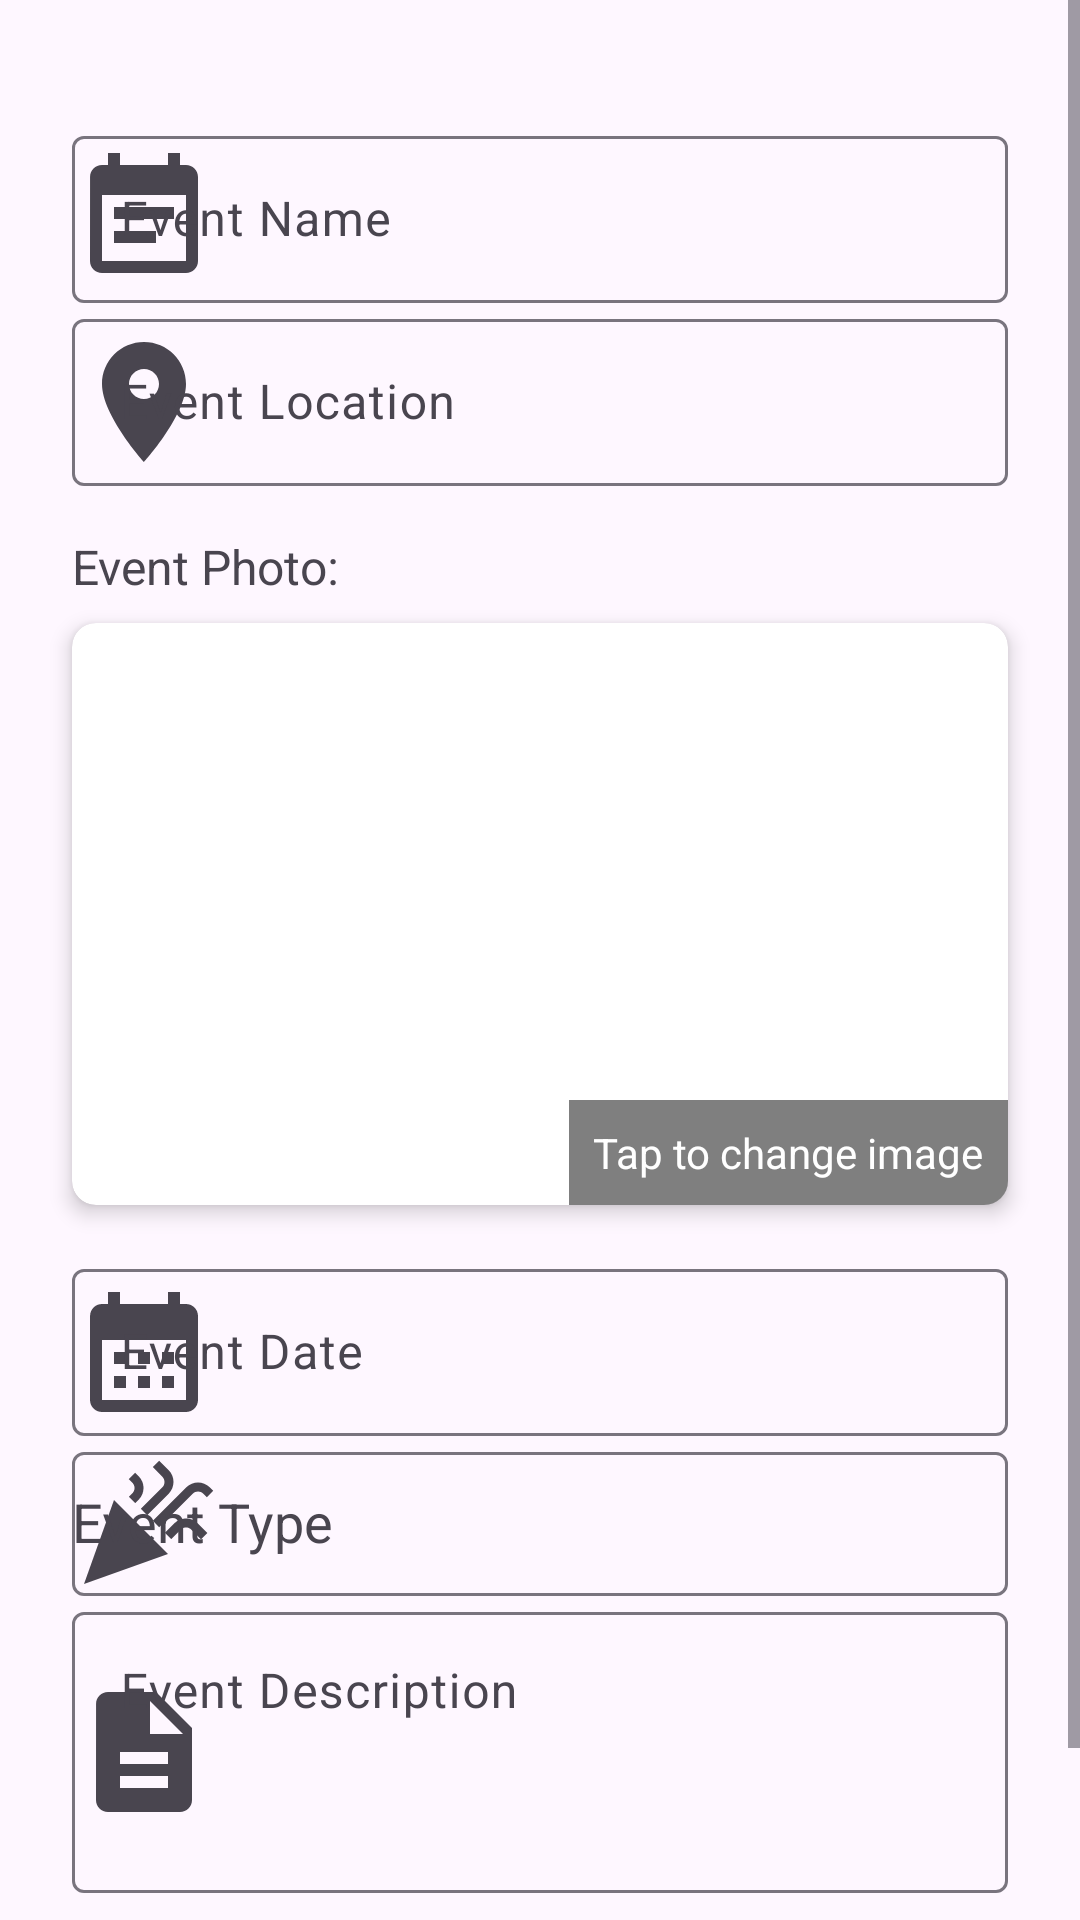

Layout XML and referenced resources for this Android screen:
<!-- AndroidManifest.xml: application theme Theme.CopenhagenBuzz -->
<!-- res/layout/fragment_edit_event.xml -->
<?xml version="1.0" encoding="utf-8"?>
<ScrollView
    xmlns:android="http://schemas.android.com/apk/res/android"
    xmlns:app="http://schemas.android.com/apk/res-auto"
    xmlns:tools="http://schemas.android.com/tools"
    android:layout_width="match_parent"
    android:layout_height="match_parent"
    tools:context=".View.EditEventFragment">

    <androidx.constraintlayout.widget.ConstraintLayout
        android:layout_width="match_parent"
        android:layout_height="wrap_content">

        
        <com.google.android.material.textfield.TextInputLayout
            android:id="@+id/text_field_event_name"
            android:layout_width="0dp"
            android:layout_height="wrap_content"
            android:layout_marginStart="@dimen/margin_large"
            android:layout_marginTop="@dimen/margin_top_section"
            android:layout_marginEnd="@dimen/margin_large"
            app:layout_constraintStart_toStartOf="parent"
            app:layout_constraintEnd_toEndOf="parent"
            app:layout_constraintTop_toTopOf="parent"
            app:startIconDrawable="@drawable/event_name_icon">

            <com.google.android.material.textfield.TextInputEditText
                android:id="@+id/edit_text_event_name"
                android:layout_width="match_parent"
                android:layout_height="wrap_content"
                android:ems="10"
                android:hint="@string/event_name_hint"
                android:inputType="text"/>
        </com.google.android.material.textfield.TextInputLayout>

        
        <com.google.android.material.textfield.TextInputLayout
            android:id="@+id/text_field_event_location"
            android:layout_width="0dp"
            android:layout_height="wrap_content"
            android:layout_marginStart="@dimen/margin_large"
            android:layout_marginEnd="@dimen/margin_large"
            app:layout_constraintStart_toStartOf="parent"
            app:layout_constraintEnd_toEndOf="parent"
            app:layout_constraintTop_toBottomOf="@id/text_field_event_name"
            app:startIconDrawable="@drawable/event_location_icon">

            <com.google.android.material.textfield.TextInputEditText
                android:id="@+id/edit_text_event_location"
                android:layout_width="match_parent"
                android:layout_height="wrap_content"
                android:ems="10"
                android:hint="@string/event_location_hint"
                android:inputType="text"/>
        </com.google.android.material.textfield.TextInputLayout>

        
        <TextView
            android:id="@+id/photo_label"
            android:layout_width="wrap_content"
            android:layout_height="wrap_content"
            android:text="@string/event_photo_text"
            android:textSize="16sp"
            android:layout_marginStart="@dimen/margin_large"
            android:layout_marginTop="@dimen/margin_medium"
            app:layout_constraintStart_toStartOf="parent"
            app:layout_constraintTop_toBottomOf="@id/text_field_event_location"/>

        <androidx.cardview.widget.CardView
            android:id="@+id/event_image_card"
            android:layout_width="0dp"
            android:layout_height="@dimen/margin_huge"
            android:layout_marginStart="@dimen/margin_large"
            android:layout_marginEnd="@dimen/margin_large"
            android:layout_marginTop="@dimen/margin_standard"
            app:cardCornerRadius="@dimen/margin_standard"
            app:cardElevation="@dimen/margin_small"
            app:layout_constraintStart_toStartOf="parent"
            app:layout_constraintEnd_toEndOf="parent"
            app:layout_constraintTop_toBottomOf="@id/photo_label">

            <androidx.constraintlayout.widget.ConstraintLayout
                android:layout_width="match_parent"
                android:layout_height="match_parent">

                <ImageView
                    android:id="@+id/event_image_view"
                    android:layout_width="match_parent"
                    android:layout_height="match_parent"
                    android:scaleType="centerCrop"
                    android:contentDescription="@string/event_image_text"
                    app:layout_constraintTop_toTopOf="parent"
                    app:layout_constraintBottom_toBottomOf="parent"
                    app:layout_constraintStart_toStartOf="parent"
                    app:layout_constraintEnd_toEndOf="parent"/>

                <TextView
                    android:id="@+id/tap_to_change_text"
                    android:layout_width="wrap_content"
                    android:layout_height="wrap_content"
                    android:text="@string/event_image_change_text"
                    android:textColor="@android:color/white"
                    android:background="#80000000"
                    android:padding="@dimen/margin_standard"
                    android:visibility="visible"
                    app:layout_constraintBottom_toBottomOf="parent"
                    app:layout_constraintEnd_toEndOf="parent"/>
            </androidx.constraintlayout.widget.ConstraintLayout>
        </androidx.cardview.widget.CardView>

        
        <com.google.android.material.textfield.TextInputLayout
            android:id="@+id/text_field_event_photo_url"
            android:layout_width="0dp"
            android:layout_height="wrap_content"
            android:layout_marginStart="@dimen/margin_large"
            android:layout_marginEnd="@dimen/margin_large"
            android:visibility="gone"
            app:layout_constraintStart_toStartOf="parent"
            app:layout_constraintEnd_toEndOf="parent"
            app:layout_constraintTop_toBottomOf="@id/event_image_card">

            <com.google.android.material.textfield.TextInputEditText
                android:id="@+id/edit_text_event_photo_url"
                android:layout_width="match_parent"
                android:layout_height="wrap_content"
                android:ems="10"
                android:hint="@string/event_photo_url_hint"
                android:inputType="text"/>
        </com.google.android.material.textfield.TextInputLayout>

        
        <com.google.android.material.textfield.TextInputLayout
            android:id="@+id/text_field_event_date"
            android:layout_width="0dp"
            android:layout_height="wrap_content"
            android:layout_marginStart="@dimen/margin_large"
            android:layout_marginEnd="@dimen/margin_large"
            android:layout_marginTop="@dimen/margin_medium"
            app:layout_constraintStart_toStartOf="parent"
            app:layout_constraintEnd_toEndOf="parent"
            app:layout_constraintTop_toBottomOf="@id/event_image_card"
            app:startIconDrawable="@drawable/event_date_icon">

            <com.google.android.material.textfield.TextInputEditText
                android:id="@+id/edit_text_event_date"
                android:layout_width="match_parent"
                android:layout_height="wrap_content"
                android:clickable="true"
                android:focusable="false"
                android:hint="@string/event_date_hint"/>
        </com.google.android.material.textfield.TextInputLayout>

        
        <com.google.android.material.textfield.TextInputLayout
            android:id="@+id/text_field_event_type"
            android:layout_width="0dp"
            android:layout_height="wrap_content"
            android:layout_marginStart="@dimen/margin_large"
            android:layout_marginEnd="@dimen/margin_large"
            app:layout_constraintStart_toStartOf="parent"
            app:layout_constraintEnd_toEndOf="parent"
            app:layout_constraintTop_toBottomOf="@id/text_field_event_date"
            app:startIconDrawable="@drawable/event_type_icon">

            <AutoCompleteTextView
                android:id="@+id/auto_complete_text_view_event_type"
                android:layout_width="match_parent"
                android:layout_height="match_parent"
                android:clickable="true"
                android:focusable="true"
                android:hint="@string/event_type_hint"/>
        </com.google.android.material.textfield.TextInputLayout>

        
        <com.google.android.material.textfield.TextInputLayout
            android:id="@+id/text_field_event_description"
            android:layout_width="0dp"
            android:layout_height="wrap_content"
            android:layout_marginStart="@dimen/margin_large"
            android:layout_marginEnd="@dimen/margin_large"
            app:layout_constraintStart_toStartOf="parent"
            app:layout_constraintEnd_toEndOf="parent"
            app:layout_constraintTop_toBottomOf="@id/text_field_event_type"
            app:startIconDrawable="@drawable/event_description_icon">

            <com.google.android.material.textfield.TextInputEditText
                android:id="@+id/edit_text_event_description"
                android:layout_width="match_parent"
                android:layout_height="wrap_content"
                android:hint="@string/event_description_hint"
                android:inputType="textMultiLine"
                android:minLines="3"
                android:gravity="top"/>
        </com.google.android.material.textfield.TextInputLayout>

        <LinearLayout
            android:layout_width="match_parent"
            android:layout_height="wrap_content"
            android:orientation="horizontal"
            android:gravity="center"
            android:layout_marginTop="@dimen/margin_large"
            android:layout_marginBottom="@dimen/margin_large"
            app:layout_constraintTop_toBottomOf="@id/text_field_event_description"
            app:layout_constraintEnd_toEndOf="parent"
            app:layout_constraintStart_toStartOf="parent">

            <Button
                android:id="@+id/delete_event_button"
                android:layout_width="wrap_content"
                android:layout_height="wrap_content"
                android:layout_marginEnd="@dimen/margin_standard"
                android:text="@string/event_delete_button_text"
                android:backgroundTint="@android:color/holo_red_light"/>

            <Button
                android:id="@+id/update_event_button"
                android:layout_width="wrap_content"
                android:layout_height="wrap_content"
                android:layout_marginStart="@dimen/margin_standard"
                android:text="@string/button_edit_event"/>
        </LinearLayout>

    </androidx.constraintlayout.widget.ConstraintLayout>
</ScrollView>
<!-- resources referenced by this layout -->
<resources>
  <dimen name="margin_huge">194dp</dimen>
  <dimen name="margin_large">24dp</dimen>
  <dimen name="margin_medium">16dp</dimen>
  <dimen name="margin_small">4dp</dimen>
  <dimen name="margin_standard">8dp</dimen>
  <dimen name="margin_top_section">40dp</dimen>
  <!-- drawable event_date_icon (drawable) -->
  <vector xmlns:android="http://schemas.android.com/apk/res/android" android:autoMirrored="true" android:height="48dp" android:tint="#000000" android:viewportHeight="24" android:viewportWidth="24" android:width="48dp">
        
      <path android:fillColor="@android:color/white" android:pathData="M19,4h-1V2h-2v2H8V2H6v2H5C3.89,4 3.01,4.9 3.01,6L3,20c0,1.1 0.89,2 2,2h14c1.1,0 2,-0.9 2,-2V6C21,4.9 20.1,4 19,4zM19,20H5V10h14V20zM9,14H7v-2h2V14zM13,14h-2v-2h2V14zM17,14h-2v-2h2V14zM9,18H7v-2h2V18zM13,18h-2v-2h2V18zM17,18h-2v-2h2V18z"/>
      
  </vector>
  <!-- drawable event_description_icon (drawable) -->
  <vector xmlns:android="http://schemas.android.com/apk/res/android" android:autoMirrored="true" android:height="48dp" android:tint="#000000" android:viewportHeight="24" android:viewportWidth="24" android:width="48dp">
        
      <path android:fillColor="@android:color/white" android:pathData="M14,2L6,2c-1.1,0 -1.99,0.9 -1.99,2L4,20c0,1.1 0.89,2 1.99,2L18,22c1.1,0 2,-0.9 2,-2L20,8l-6,-6zM16,18L8,18v-2h8v2zM16,14L8,14v-2h8v2zM13,9L13,3.5L18.5,9L13,9z"/>
      
  </vector>
  <!-- drawable event_location_icon (drawable) -->
  <vector xmlns:android="http://schemas.android.com/apk/res/android" android:autoMirrored="true" android:height="48dp" android:tint="#000000" android:viewportHeight="24" android:viewportWidth="24" android:width="48dp">
        
      <path android:fillColor="@android:color/white" android:pathData="M12,2C8.13,2 5,5.13 5,9c0,5.25 7,13 7,13s7,-7.75 7,-13c0,-3.87 -3.13,-7 -7,-7zM12,11.5c-1.38,0 -2.5,-1.12 -2.5,-2.5s1.12,-2.5 2.5,-2.5 2.5,1.12 2.5,2.5 -1.12,2.5 -2.5,2.5z"/>
      
  </vector>
  <!-- drawable event_name_icon (drawable) -->
  <vector xmlns:android="http://schemas.android.com/apk/res/android" android:autoMirrored="true" android:height="48dp" android:tint="#000000" android:viewportHeight="24" android:viewportWidth="24" android:width="48dp">
        
      <path android:fillColor="@android:color/white" android:pathData="M17,10L7,10v2h10v-2zM19,3h-1L18,1h-2v2L8,3L8,1L6,1v2L5,3c-1.11,0 -1.99,0.9 -1.99,2L3,19c0,1.1 0.89,2 2,2h14c1.1,0 2,-0.9 2,-2L21,5c0,-1.1 -0.9,-2 -2,-2zM19,19L5,19L5,8h14v11zM14,14L7,14v2h7v-2z"/>
      
  </vector>
  <!-- drawable event_type_icon: png bitmap (drawable, 454 bytes) -->
  <string name="button_edit_event">Edit Event</string>
  <string name="event_date_hint">Event Date</string>
  <string name="event_delete_button_text">Delete</string>
  <string name="event_description_hint">Event Description</string>
  <string name="event_image_change_text">Tap to change image</string>
  <string name="event_image_text">Event Image:</string>
  <string name="event_location_hint">Event Location</string>
  <string name="event_name_hint">Event Name</string>
  <string name="event_photo_text">Event Photo:</string>
  <string name="event_photo_url_hint">Event Photo URL</string>
  <string name="event_type_hint">Event Type</string>
  <style name="Theme.CopenhagenBuzz" parent="Base.Theme.CopenhagenBuzz">
          
      </style>
  <style name="Base.Theme.CopenhagenBuzz" parent="Theme.Material3.DayNight.NoActionBar">
          
          <item name="android:windowLightStatusBar">true</item>
          <item name="android:statusBarColor">@android:color/transparent</item>
          <item name="android:navigationBarColor">@android:color/transparent</item>
  
          
          <item name="android:windowLayoutInDisplayCutoutMode" tools:targetApi="o_mr1">shortEdges</item>
      </style>
</resources>
